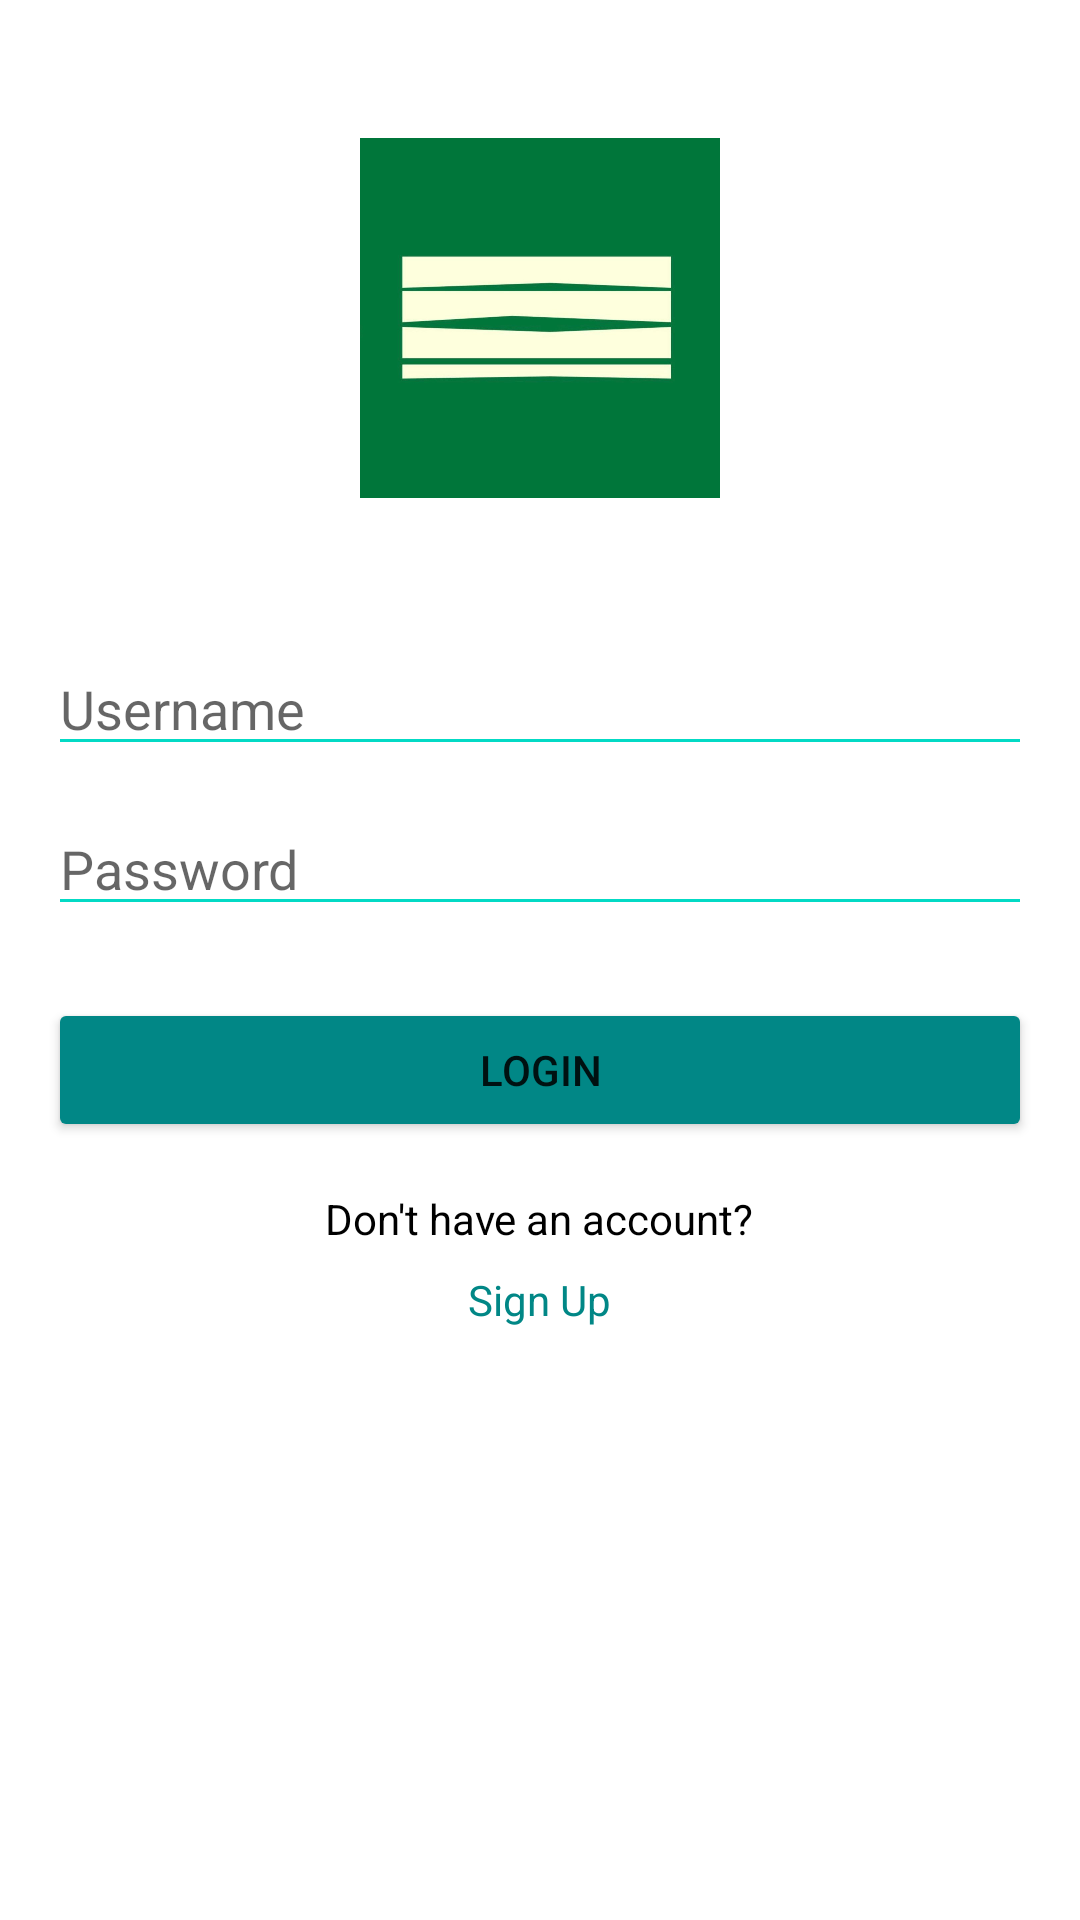

Android layout source for this screen:
<!-- AndroidManifest.xml: application theme AppTheme -->
<!-- res/layout/activity_login.xml -->
<?xml version="1.0" encoding="utf-8"?>
<RelativeLayout xmlns:android="http://schemas.android.com/apk/res/android"
    xmlns:tools="http://schemas.android.com/tools"
    android:layout_width="match_parent"
    android:layout_height="match_parent"
    android:padding="16dp">

    <ImageView
        android:id="@+id/logo"
        android:layout_marginTop="30dp"
        android:layout_width="120dp"
        android:layout_height="120dp"
        android:src="@drawable/ic_logo"
        android:layout_centerHorizontal="true"
        android:layout_marginBottom="24dp"/>

    <EditText
        android:id="@+id/username"
        android:layout_width="match_parent"
        android:layout_height="wrap_content"
        android:layout_below="@id/logo"
        android:layout_marginTop="24dp"
        android:hint="Username"
        android:inputType="textEmailAddress"
        android:backgroundTint="@color/teal_200"/>

    <EditText
        android:id="@+id/password"
        android:layout_width="match_parent"
        android:layout_height="wrap_content"
        android:layout_below="@id/username"
        android:layout_marginTop="12dp"
        android:hint="Password"
        android:inputType="textPassword"
        android:backgroundTint="@color/teal_200"/>

    <Button
        android:id="@+id/login_button"
        android:layout_width="match_parent"
        android:layout_height="wrap_content"
        android:layout_below="@id/password"
        android:layout_marginTop="24dp"
        android:text="Login"
        android:backgroundTint="@color/teal_700"/>

    <TextView
        android:id="@+id/signup_text"
        android:layout_width="wrap_content"
        android:layout_height="wrap_content"
        android:layout_below="@id/login_button"
        android:layout_centerHorizontal="true"
        android:layout_marginTop="16dp"
        android:text="Don't have an account?"
        android:textColor="@color/black"/>

    <TextView
        android:id="@+id/signup_link"
        android:layout_width="wrap_content"
        android:layout_height="wrap_content"
        android:layout_below="@id/signup_text"
        android:layout_centerHorizontal="true"
        android:layout_marginTop="8dp"
        android:text="Sign Up"
        android:textColor="@color/teal_700"/>

</RelativeLayout>
<!-- resources referenced by this layout -->
<resources>
  <color name="black">#000000</color>
  <!-- drawable ic_logo: jpg bitmap (drawable, 38191 bytes) -->
  <style name="AppTheme" parent="Theme.MaterialComponents.Light.NoActionBar">
          
          <item name="colorPrimary">@color/colorPrimary</item>
          <item name="colorPrimaryVariant">@color/colorPrimaryVariant</item>
          <item name="colorOnPrimary">@color/colorOnPrimary</item>
          <item name="colorSecondary">@color/colorSecondary</item>
          <item name="colorSecondaryVariant">@color/colorSecondaryVariant</item>
          <item name="colorOnSecondary">@color/colorOnSecondary</item>
          <item name="colorPrimaryDark">@color/colorPrimaryDark</item>
          <item name="colorAccent">@color/colorAccent</item>
          <item name="android:forceDarkAllowed" tools:targetApi="q">false</item>
      </style>
  <color name="colorPrimary">#00763A</color>
  <color name="colorPrimaryVariant">#00592C</color>
  <color name="colorOnPrimary">#FFFFFF</color>
  <color name="colorSecondary">#00A050</color>
  <color name="colorSecondaryVariant">#008542</color>
  <color name="colorOnSecondary">#FFFFFF</color>
  <color name="colorPrimaryDark">#00592C</color>
  <color name="colorAccent">#F7FFF9</color>
  <!-- not gathered from this repository: default colours our renderer supplied (Android Studio template values) -->
  <color name="teal_200">#FF03DAC5</color>
  <color name="teal_700">#FF018786</color>
</resources>
